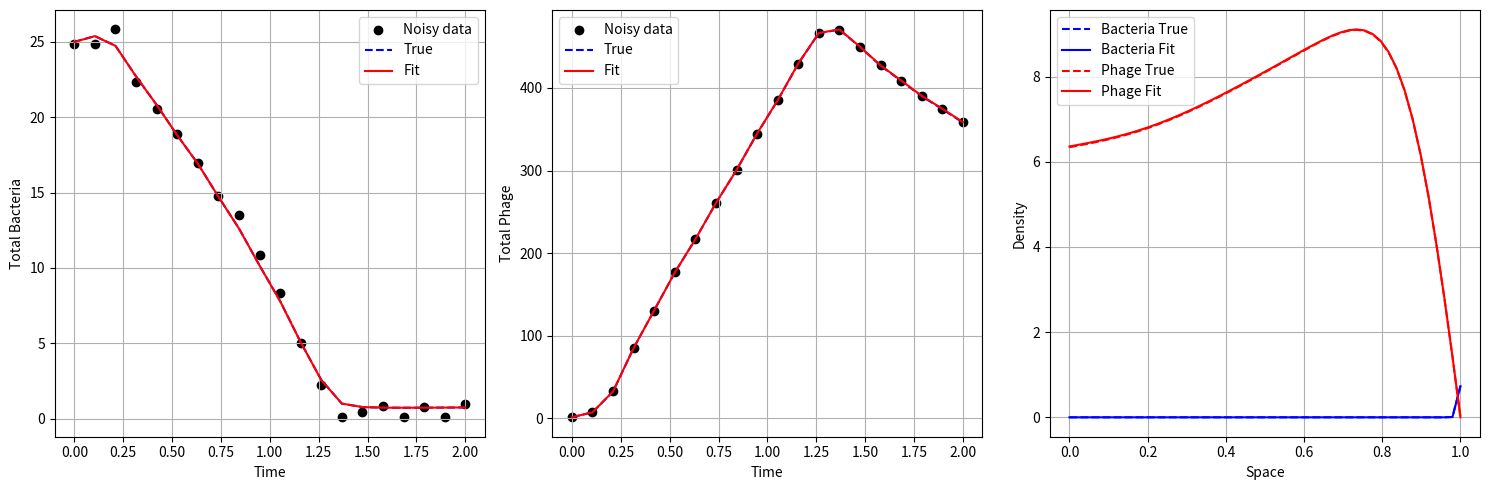

Here is the Python script that generated this plot:
import numpy as np
from scipy.optimize import least_squares
import matplotlib.pyplot as plt

# ==========================================================
# 1. PDE simulation function
# ==========================================================
def simulate_phage_bacteria_pde(params, Nx, dx, dt, Nt, N0, P0):
    """
    Simulates 1D reaction-diffusion PDE model.
    
    Args:
        params: dict with keys 'k', 'beta', 'm'
        Nx: number of spatial grid points
        dx: spatial step size
        dt: time step size
        Nt: number of time steps
        N0, P0: initial profiles (arrays of length Nx)
    
    Returns:
        N_history, P_history: arrays shape (Nt, Nx)
    """
    k = params['k']
    beta = params['beta']
    m = params['m']
    
    # Fixed parameters
    r = 0.5
    K = 1.0
    D_p = 0.01
    
    # Initialize
    N = N0.copy()
    P = P0.copy()
    
    N_history = [N.copy()]
    P_history = [P.copy()]
    
    for t in range(Nt):
        infection = k * N * P
        dNdt = r * N * (1 - N / K) - infection
        dPdt_reaction = beta * infection - m * P
        
        # Diffusion term
        d2Pdx2 = np.zeros(Nx)
        d2Pdx2[1:-1] = (P[2:] - 2*P[1:-1] + P[:-2]) / dx**2
        
        # Euler update
        N += dt * dNdt
        P += dt * (D_p * d2Pdx2 + dPdt_reaction)
        
        N = np.clip(N, 0, None)
        P = np.clip(P, 0, None)
        
        N_history.append(N.copy())
        P_history.append(P.copy())
    
    return np.array(N_history), np.array(P_history)

# ==========================================================
# 2. Generate synthetic data
# ==========================================================
# Spatial grid
L = 1.0
Nx = 50
dx = L / (Nx - 1)
x = np.linspace(0, L, Nx)

# Time grid
dt = 0.01
Tmax = 2.0
Nt = int(Tmax/dt)
time_points = np.linspace(0, Tmax, 20)
time_indices = np.round(time_points/dt).astype(int)

# Initial conditions
N0 = np.ones(Nx)*0.5
P0 = np.zeros(Nx)
P0[0:5] = 0.2

# True parameters
true_params = {'k':2.0, 'beta':20.0, 'm':0.3}

# Simulate true solution
N_hist_true, P_hist_true = simulate_phage_bacteria_pde(
    true_params, Nx, dx, dt, Nt, N0, P0
)

# Add noise to integrated data
N_integrated_true = N_hist_true[time_indices].sum(axis=1)
P_integrated_true = P_hist_true[time_indices].sum(axis=1)
noise_std = 0.5
N_data = N_integrated_true + np.random.normal(0, noise_std, N_integrated_true.shape)
P_data = P_integrated_true + np.random.normal(0, noise_std, P_integrated_true.shape)

# ==========================================================
# 3. Residuals function
# ==========================================================
def residuals(param_array, Nx, dx, dt, Nt, N0, P0, N_data, P_data, time_indices):
    k, beta, m = param_array
    params = {'k':k, 'beta':beta, 'm':m}
    N_hist, P_hist = simulate_phage_bacteria_pde(params, Nx, dx, dt, Nt, N0, P0)
    N_model = N_hist[time_indices].sum(axis=1)
    P_model = P_hist[time_indices].sum(axis=1)
    return np.concatenate([N_model - N_data, P_model - P_data])

# ==========================================================
# 4. Estimate parameters
# ==========================================================
param_guess = [1.0, 10.0, 0.1]
bounds_lower = [0,0,0]
bounds_upper = [5,50,2]

result = least_squares(
    residuals,
    param_guess,
    args=(Nx, dx, dt, Nt, N0, P0, N_data, P_data, time_indices),
    bounds=(bounds_lower, bounds_upper)
)

k_est, beta_est, m_est = result.x
print("Estimated parameters:")
print(f"k = {k_est:.3f}")
print(f"beta = {beta_est:.3f}")
print(f"m = {m_est:.3f}")

# ==========================================================
# 5. Simulate estimated model
# ==========================================================
params_est = {'k':k_est, 'beta':beta_est, 'm':m_est}
N_hist_est, P_hist_est = simulate_phage_bacteria_pde(
    params_est, Nx, dx, dt, Nt, N0, P0
)

# ==========================================================
# 6. Plot results
# ==========================================================
plt.figure(figsize=(15,5))

# (1) Total bacteria over time
plt.subplot(1,3,1)
plt.scatter(time_points, N_data, color='k', label='Noisy data')
plt.plot(time_points, N_integrated_true, 'b--', label='True')
plt.plot(time_points, N_hist_est[time_indices].sum(axis=1), 'r-', label='Fit')
plt.xlabel('Time')
plt.ylabel('Total Bacteria')
plt.legend()
plt.grid()

# (2) Total phage over time
plt.subplot(1,3,2)
plt.scatter(time_points, P_data, color='k', label='Noisy data')
plt.plot(time_points, P_integrated_true, 'b--', label='True')
plt.plot(time_points, P_hist_est[time_indices].sum(axis=1), 'r-', label='Fit')
plt.xlabel('Time')
plt.ylabel('Total Phage')
plt.legend()
plt.grid()

# (3) Spatial profile at final time
plt.subplot(1,3,3)
plt.plot(x, N_hist_true[-1], 'b--', label='Bacteria True')
plt.plot(x, N_hist_est[-1], 'b-', label='Bacteria Fit')
plt.plot(x, P_hist_true[-1], 'r--', label='Phage True')
plt.plot(x, P_hist_est[-1], 'r-', label='Phage Fit')
plt.xlabel('Space')
plt.ylabel('Density')
plt.legend()
plt.grid()

plt.tight_layout()
plt.show()
